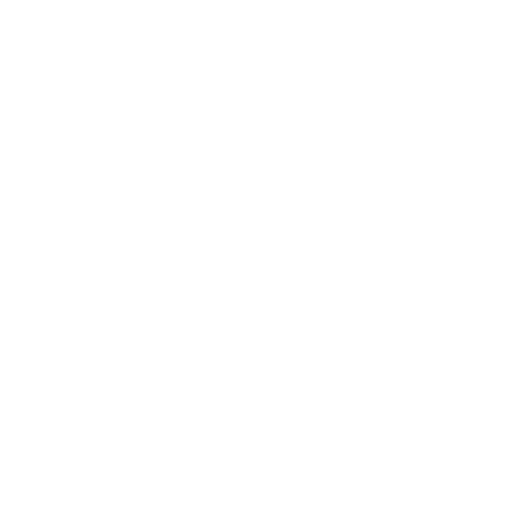
t = 0.00 s
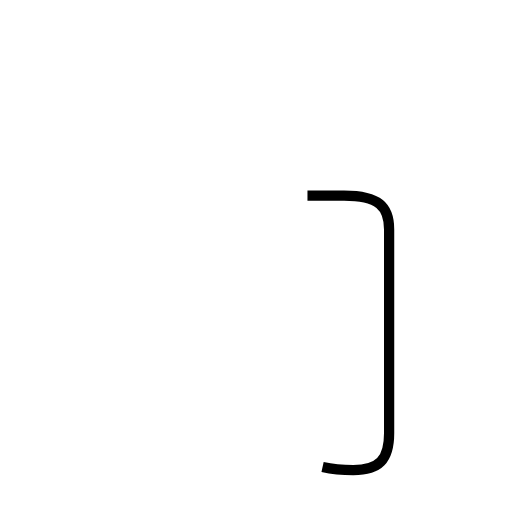
t = 1.16 s
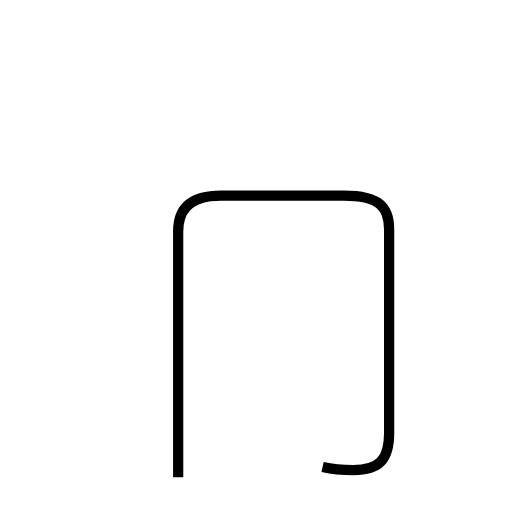
t = 2.32 s
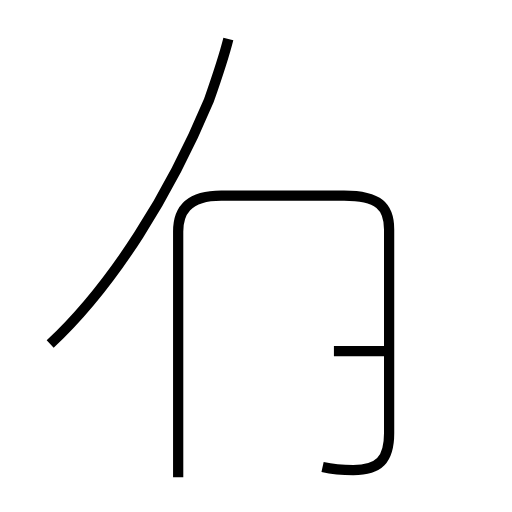
t = 3.52 s
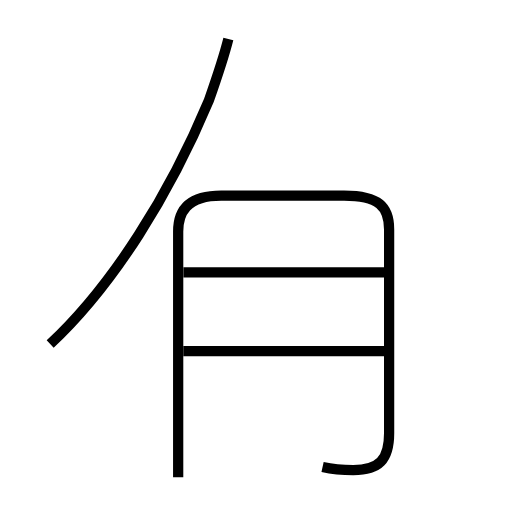
t = 4.55 s
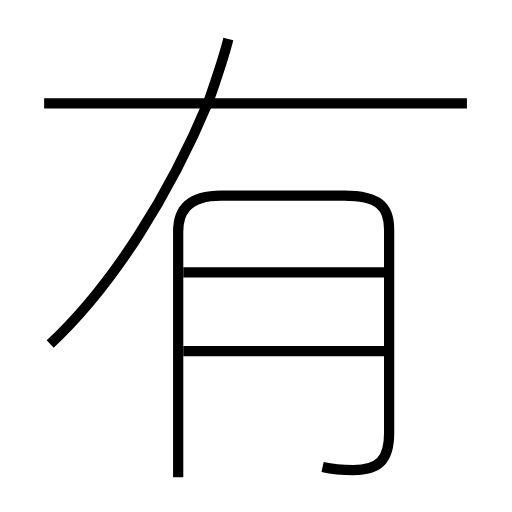
t = 5.78 s

The animated SVG that drew these frames (rendered in a browser with its animation timeline set to each time). Animation: 5 SMIL elements (animate=5); one cycle of 5.78 s.

<?xml version='1.0' encoding='utf-8'?>
<svg viewBox="0.0 -6.0 50.0 50.0" version="1.1" xmlns="http://www.w3.org/2000/svg"><rect x="-1000" y="-1000" width="2000" height="2000" stroke="white" fill="white" /><g style="fill:none;stroke:#000000;stroke-width:1"><path d="M 31.5 1.6 C 32.4 1.8 33.4 1.9 34.5 1.9 C 37.0 1.9 38.0 0.9 38.0 -1.7 L 38.0 -21.6 C 38.0 -23.8 37.0 -24.9 33.6 -24.9 L 21.6 -24.9 C 18.1 -24.9 17.4 -23.1 17.4 -21.4 L 17.4 2.6 " transform="translate(0.0 38.0)" stroke-dasharray="77.4147540336521" stroke-dashoffset="77.4147540336521"><animate attributeName="stroke-dashoffset" from="77.4147540336521" to="0" dur="2.322442621009563s" begin="0s; anim_end.end" fill="freeze" id="anim0" /></path><path d="M 4.9 -10.4 C 11.1 -16.2 16.6 -25.1 20.4 -34.2 C 21.1 -36.2 21.8 -38.2 22.3 -40.2 " transform="translate(0.0 38.0)" stroke-dasharray="34.89504263587991" stroke-dashoffset="34.89504263587991"><animate attributeName="stroke-dashoffset" from="34.89504263587991" to="0" dur="1.0468512790763973s" begin="anim0.end" fill="freeze" id="anim1" /></path><path d="M 37.5 -9.7 L 17.9 -9.7 " transform="translate(0.0 38.0)" stroke-dasharray="19.6" stroke-dashoffset="19.6"><animate attributeName="stroke-dashoffset" from="19.6" to="0" dur="0.588s" begin="anim1.end" fill="freeze" id="anim2" /></path><path d="M 37.5 -17.4 L 17.9 -17.4 " transform="translate(0.0 38.0)" stroke-dasharray="19.6" stroke-dashoffset="19.6"><animate attributeName="stroke-dashoffset" from="19.6" to="0" dur="0.588s" begin="anim2.end" fill="freeze" id="anim3" /></path><path d="M 45.6 -33.9 L 4.3 -33.9" transform="translate(0.0 38.0)" stroke-dasharray="41.300000000000004" stroke-dashoffset="41.300000000000004"><animate attributeName="stroke-dashoffset" from="41.300000000000004" to="0" dur="1.239s" begin="anim3.end" fill="freeze" id="anim_end" /></path></g></svg>
